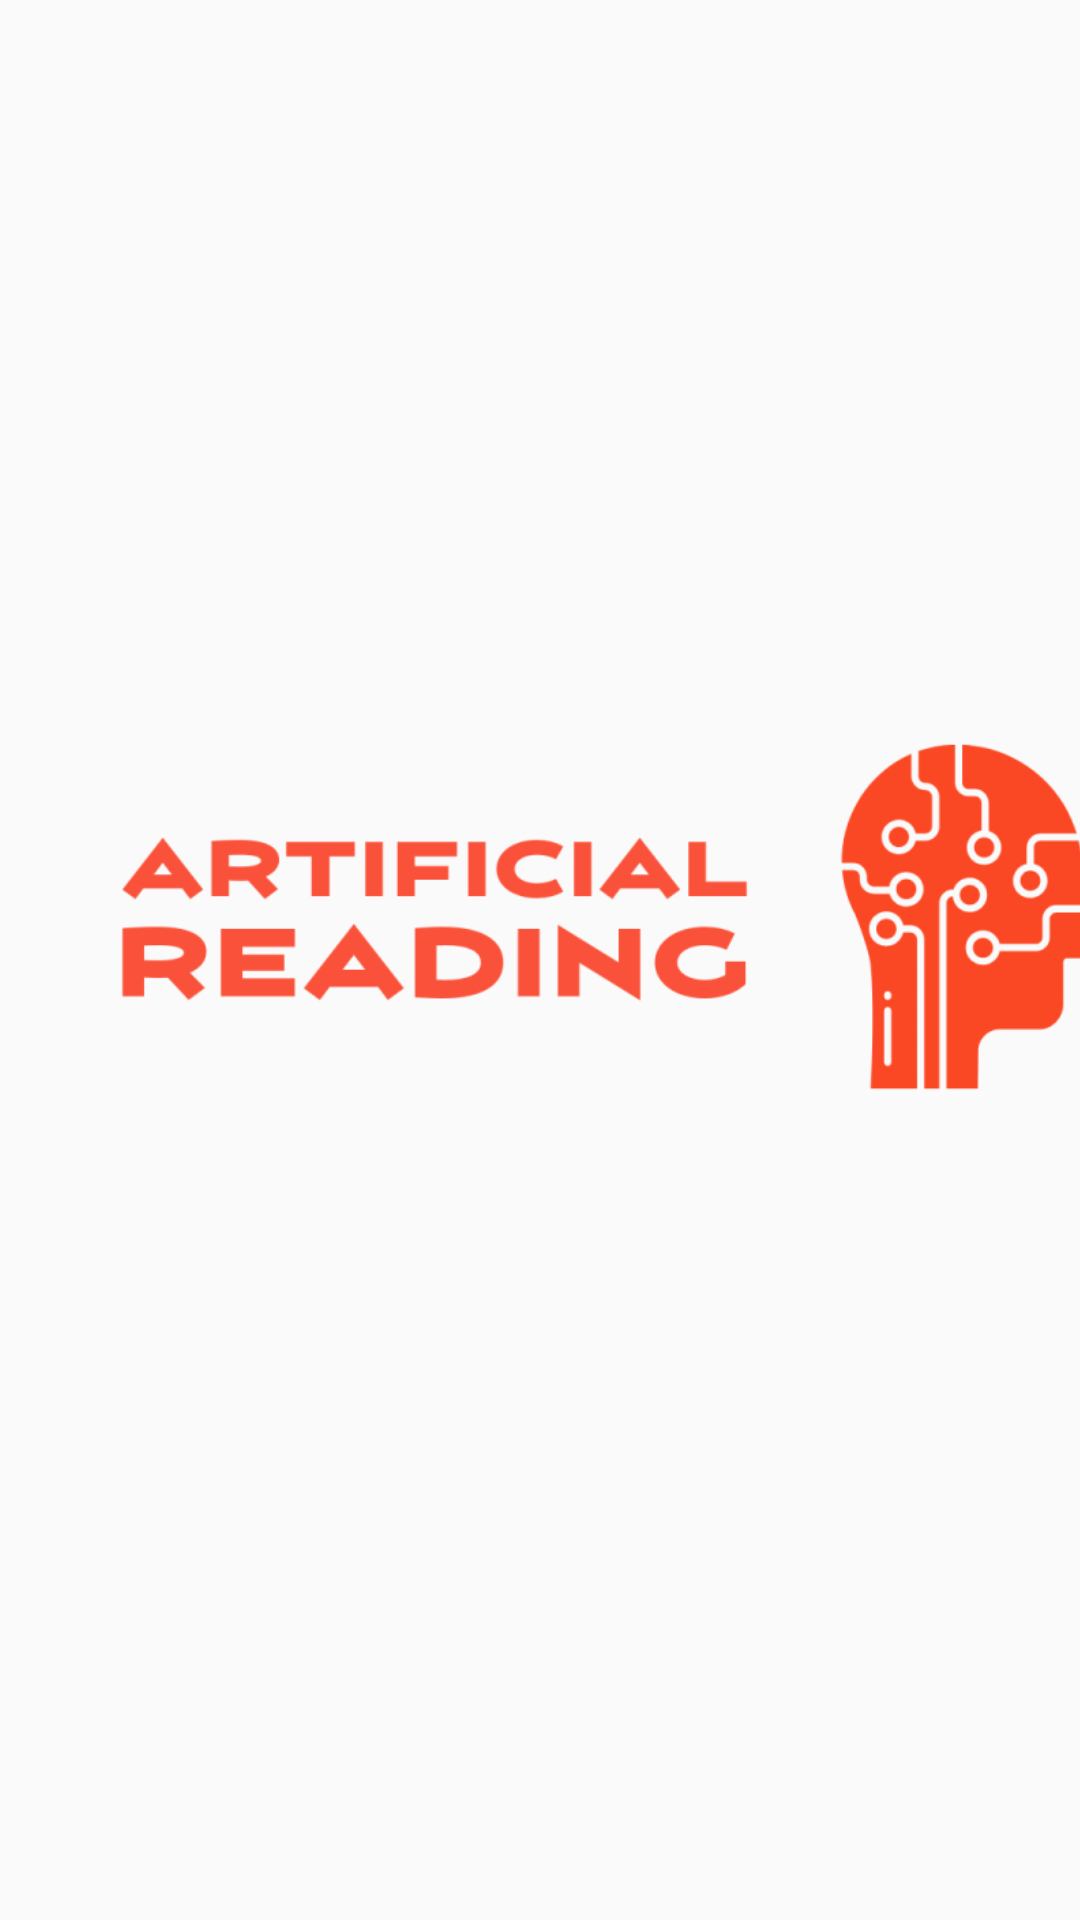

The Android layout XML behind this screen, and the referenced resources:
<!-- AndroidManifest.xml: application theme Theme.AppCompat.Light.NoActionBar -->
<!-- res/layout/activity_splash_screen.xml -->
<?xml version="1.0" encoding="utf-8"?>
<androidx.constraintlayout.widget.ConstraintLayout xmlns:android="http://schemas.android.com/apk/res/android"
    xmlns:app="http://schemas.android.com/apk/res-auto"
    xmlns:tools="http://schemas.android.com/tools"
    android:layout_width="match_parent"
    android:layout_height="match_parent"
    tools:context=".SplashScreen">

    <ImageView
        android:id="@+id/imageView10"
        android:layout_width="456dp"
        android:layout_height="409dp"
        app:layout_constraintBottom_toBottomOf="parent"
        app:layout_constraintEnd_toEndOf="parent"
        app:layout_constraintHorizontal_bias="0.177"
        app:layout_constraintStart_toStartOf="parent"
        app:layout_constraintTop_toTopOf="parent"
        app:layout_constraintVertical_bias="0.431"
        app:srcCompat="@drawable/readwithartiblack" />
</androidx.constraintlayout.widget.ConstraintLayout>
<!-- resources referenced by this layout -->
<resources>
  <!-- drawable readwithartiblack: png bitmap (drawable-hdpi, 14290 bytes) -->
</resources>
